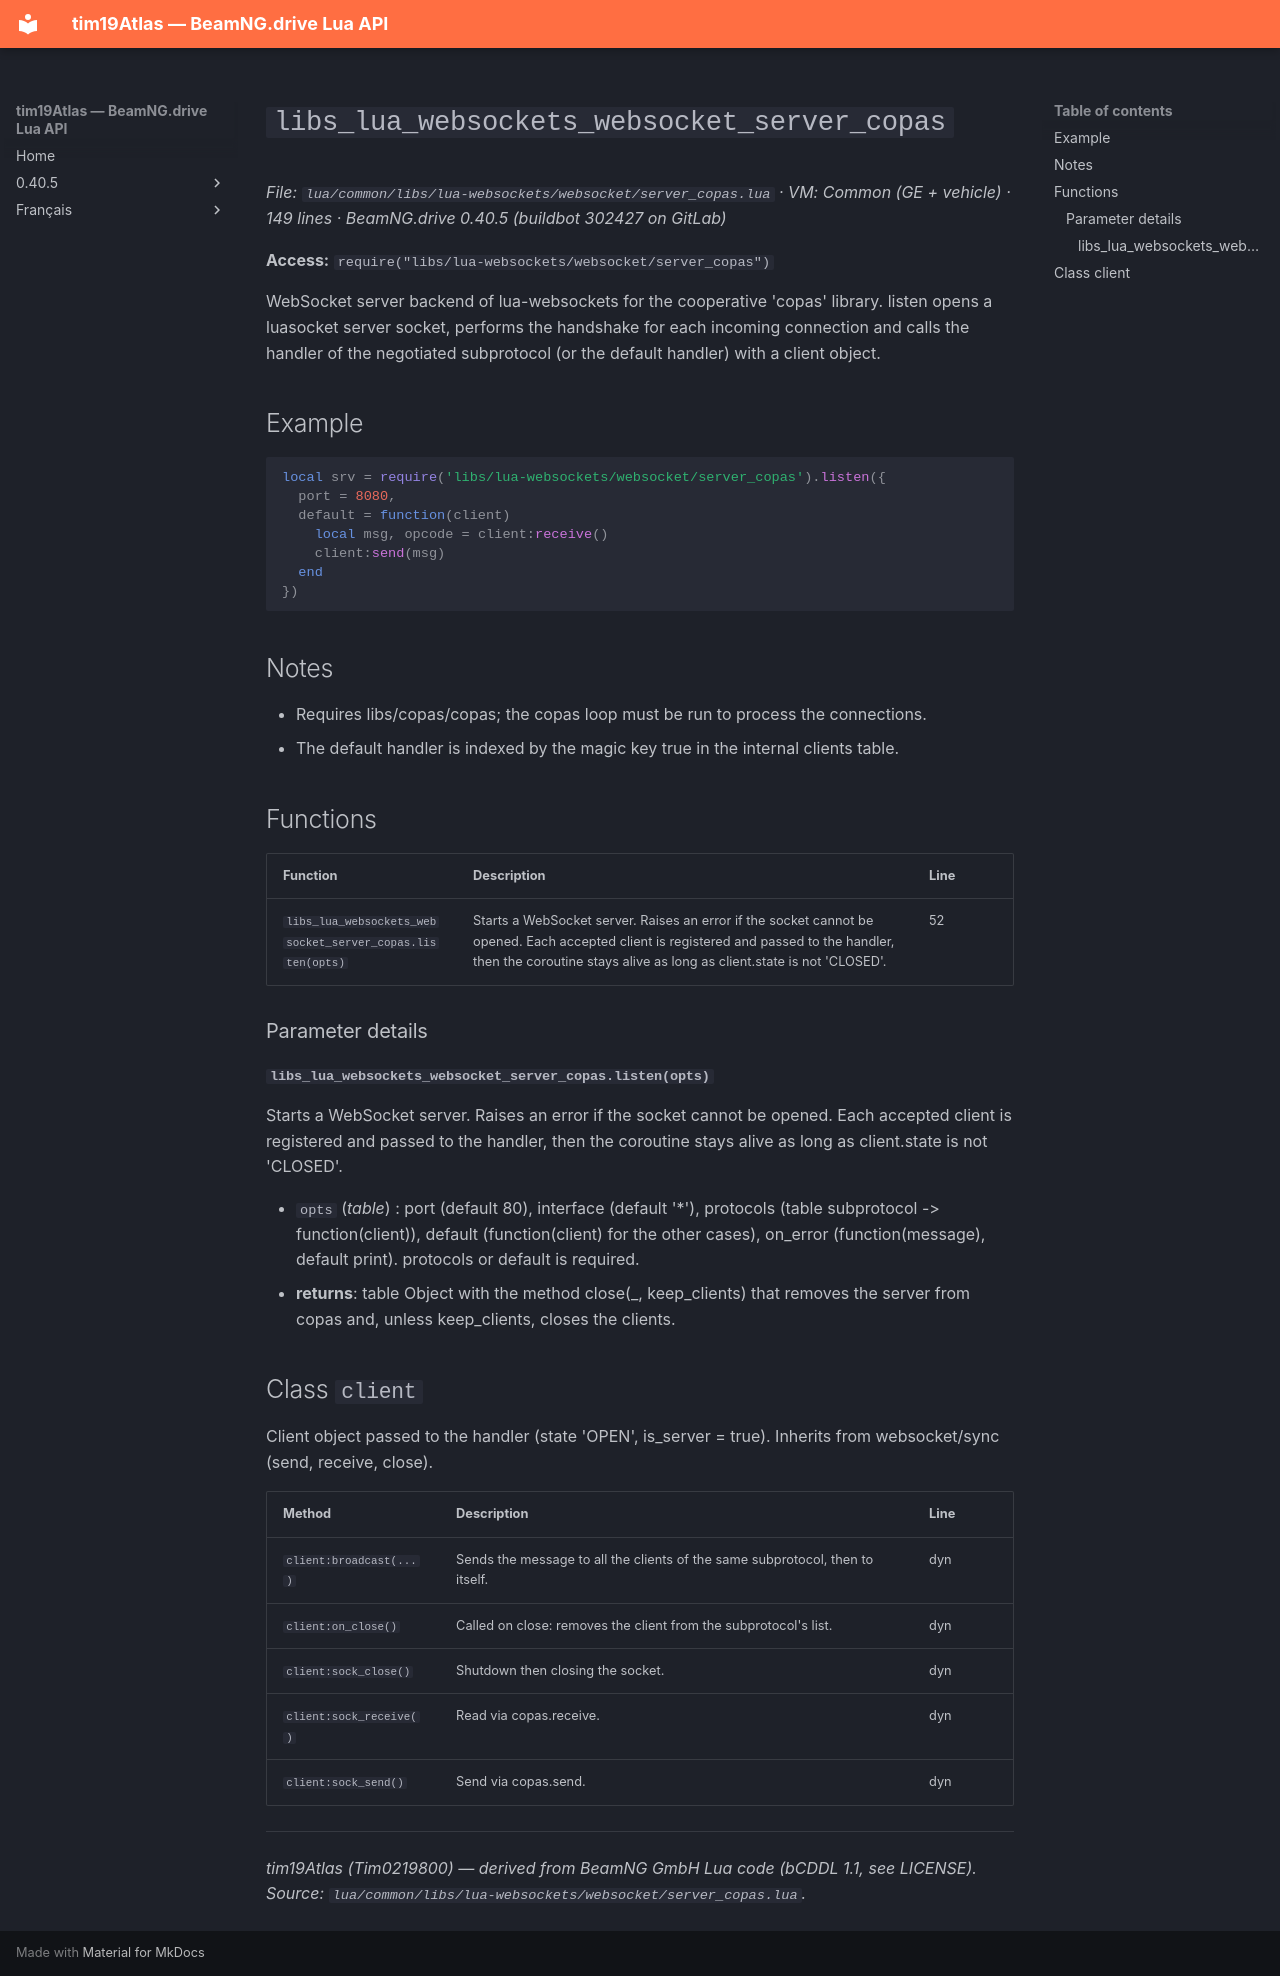

repository: Tim0219800/beamng-lua-atlas · page: 0.40.5/common/libs/lua-websockets/websocket/server_copas.html · generator: mkdocs

# `libs_lua_websockets_websocket_server_copas`

*File: `lua/common/libs/lua-websockets/websocket/server_copas.lua` · VM: Common (GE + vehicle) · 149 lines · BeamNG.drive 0.40.5 (buildbot 302427 on GitLab)*

**Access:** `require("libs/lua-websockets/websocket/server_copas")`

WebSocket server backend of lua-websockets for the cooperative 'copas' library. listen opens a luasocket server socket, performs the handshake for each incoming connection and calls the handler of the negotiated subprotocol (or the default handler) with a client object.

## Example

```lua
local srv = require('libs/lua-websockets/websocket/server_copas').listen({
  port = 8080,
  default = function(client)
    local msg, opcode = client:receive()
    client:send(msg)
  end
})
```

## Notes

- Requires libs/copas/copas; the copas loop must be run to process the connections.
- The default handler is indexed by the magic key true in the internal clients table.

## Functions

| Function | Description | Line |
|---|---|---|
| `libs_lua_websockets_websocket_server_copas.listen(opts)` | Starts a WebSocket server. Raises an error if the socket cannot be opened. Each accepted client is registered and passed to the handler, then the coroutine stays alive as long as client.state is not 'CLOSED'. | 52 |

### Parameter details

#### `libs_lua_websockets_websocket_server_copas.listen(opts)`

Starts a WebSocket server. Raises an error if the socket cannot be opened. Each accepted client is registered and passed to the handler, then the coroutine stays alive as long as client.state is not 'CLOSED'.

- `opts` (*table*) : port (default 80), interface (default '*'), protocols (table subprotocol -> function(client)), default (function(client) for the other cases), on_error (function(message), default print). protocols or default is required.
- **returns**: table Object with the method close(_, keep_clients) that removes the server from copas and, unless keep_clients, closes the clients.

## Class `client`

Client object passed to the handler (state 'OPEN', is_server = true). Inherits from websocket/sync (send, receive, close).

| Method | Description | Line |
|---|---|---|
| `client:broadcast(...)` | Sends the message to all the clients of the same subprotocol, then to itself. | dyn |
| `client:on_close()` | Called on close: removes the client from the subprotocol's list. | dyn |
| `client:sock_close()` | Shutdown then closing the socket. | dyn |
| `client:sock_receive()` | Read via copas.receive. | dyn |
| `client:sock_send()` | Send via copas.send. | dyn |

---
*tim19Atlas (Tim0219800) — derived from BeamNG GmbH Lua code (bCDDL 1.1, see LICENSE). Source: `lua/common/libs/lua-websockets/websocket/server_copas.lua`.*
